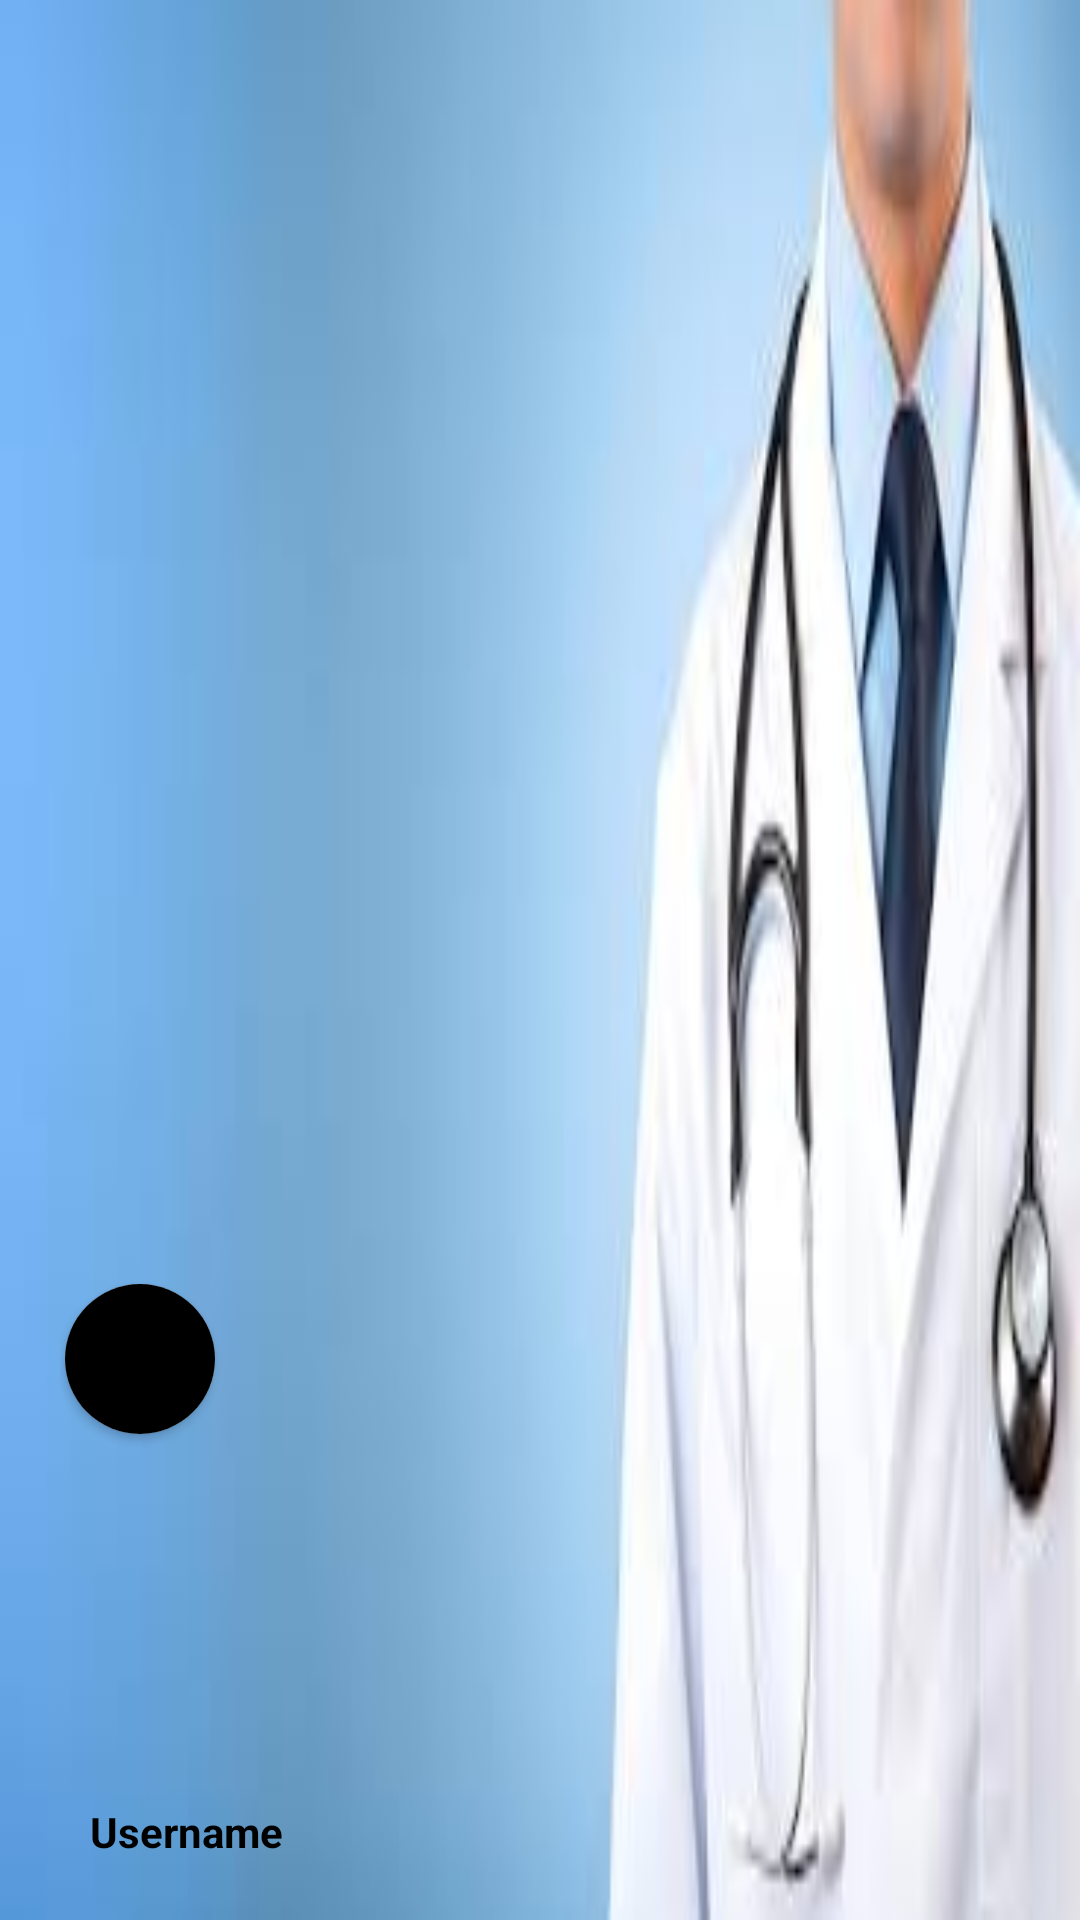

Write the Android layout XML for this screen, with the resource values it uses.
<!-- AndroidManifest.xml: application theme Theme.ICUSheba -->
<!-- res/layout/drawer_header.xml -->
<?xml version="1.0" encoding="utf-8"?>
<androidx.constraintlayout.widget.ConstraintLayout xmlns:android="http://schemas.android.com/apk/res/android"
    xmlns:app="http://schemas.android.com/apk/res-auto"
    xmlns:tools="http://schemas.android.com/tools"
    android:layout_width="match_parent"
    android:layout_height="160dp"
    android:padding="20dp"
    android:background="@drawable/images"
    android:gravity="bottom">



    <androidx.cardview.widget.CardView
        android:id="@+id/cardView2"
        android:layout_width="50dp"
        android:layout_height="50dp"
        app:cardCornerRadius="40dp"
        app:layout_constraintBottom_toBottomOf="parent"
        app:layout_constraintEnd_toEndOf="parent"
        app:layout_constraintHorizontal_bias="0.006"
        app:layout_constraintStart_toStartOf="parent"
        app:layout_constraintTop_toTopOf="parent"
        app:layout_constraintVertical_bias="0.742"
        tools:ignore="MissingConstraints">
        <ImageView
            android:id="@+id/UserImage"
            android:layout_width="match_parent"
            android:layout_height="match_parent"
            android:background="@color/black"
            android:src="@drawable/ic_baseline_person_24"
            tools:ignore="ContentDescription" />


    </androidx.cardview.widget.CardView>

    <TextView
        android:id="@+id/UsernameView"
        android:layout_width="match_parent"
        android:layout_height="wrap_content"
        android:layout_marginStart="10dp"
        android:layout_marginTop="4dp"
        android:layout_marginEnd="20dp"
        android:inputType="textAutoComplete"
        android:paddingTop="4dp"
        android:text="Username"
        android:textColor="@color/black"
        android:textSize="14sp"
        android:textStyle="bold"
        app:layout_constraintBottom_toBottomOf="parent"
        app:layout_constraintEnd_toEndOf="parent"
        app:layout_constraintStart_toStartOf="parent"
        app:layout_constraintTop_toBottomOf="@+id/cardView2"
        app:layout_constraintVertical_bias="1.0"
        tools:ignore="HardcodedText,MissingConstraints,RtlSymmetry,TextSizeCheck,TextViewEdits,TouchTargetSizeCheck,TextContrastCheck" />
</androidx.constraintlayout.widget.ConstraintLayout>
<!-- resources referenced by this layout -->
<resources>
  <color name="black">#FF000000</color>
  <!-- drawable images: jpg bitmap (drawable, 4902 bytes) -->
  <style name="Theme.ICUSheba" parent="Base.Theme.ICUSheba" />
  <style name="Base.Theme.ICUSheba" parent="Theme.Material3.DayNight.NoActionBar">
          
          
      </style>
</resources>
